Run: headless pygame with SDL's dummy video driver; simulated clock (each Clock.tick advances the game by its frame time, no real sleeping); random seed 0; keys injected as events and as key.get_pressed() state; mouse plan: one left click at the window centre at the start of phase 2, then a move to the lower-right quarter at the start of phase 3.
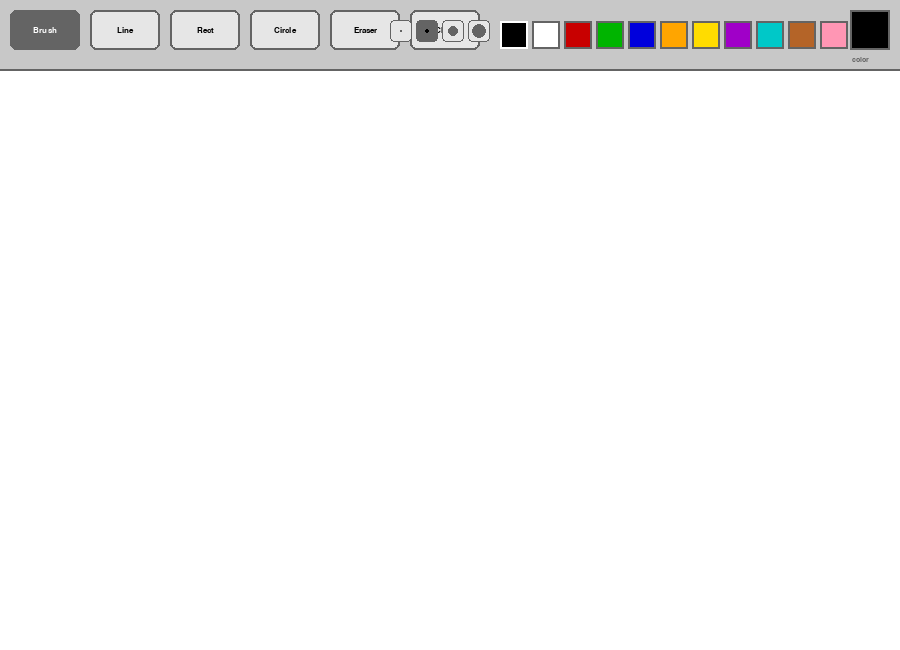
Frame 1 of 4 · flips 1–60 · no input
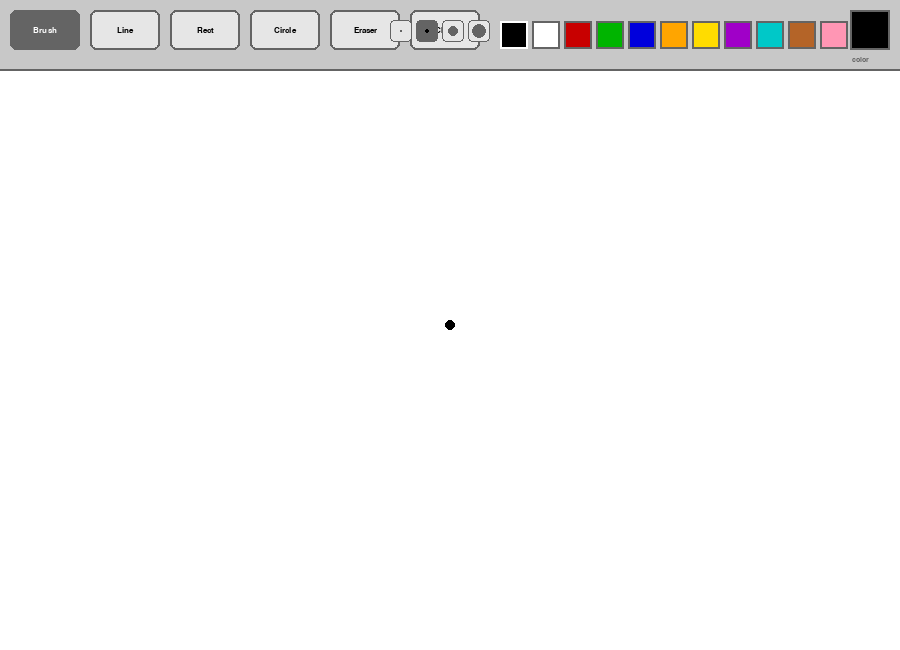
Frame 2 of 4 · flips 61–180 · clicked the window centre · tapped SPACE, RETURN · held RIGHT (→), D
Frame 3 of 4 · flips 181–300 · moved the mouse to the lower-right quarter · held DOWN (↓), S · screen unchanged from frame 2, image omitted
Frame 4 of 4 · flips 301–420 · held LEFT (←), A, UP (↑), W · screen unchanged from frame 3, image omitted

The pygame program that drew these frames:

# ============================================================
# Paint — extended from NerdParadise PyGame Tutorial Part 6
# Added: Rectangle tool, Circle tool, Eraser, Color picker
# ============================================================

import pygame
import sys

pygame.init()

# ── Window dimensions ────────────────────────────────────────
SCREEN_W   = 900
SCREEN_H   = 650
TOOLBAR_H  = 70       # height of the top toolbar

# ── Colors ───────────────────────────────────────────────────
WHITE      = (255, 255, 255)
BLACK      = (0,   0,   0)
GRAY       = (200, 200, 200)
DARK_GRAY  = (100, 100, 100)
LIGHT_GRAY = (230, 230, 230)

# Palette of selectable drawing colors
PALETTE = [
    (0,   0,   0),       # black
    (255, 255, 255),     # white
    (200, 0,   0),       # red
    (0,   180, 0),       # green
    (0,   0,   220),     # blue
    (255, 165, 0),       # orange
    (255, 220, 0),       # yellow
    (160, 0,   200),     # purple
    (0,   200, 200),     # cyan
    (180, 100, 40),      # brown
    (255, 150, 180),     # pink
    (100, 100, 100),     # dark gray
]

# ── Setup ────────────────────────────────────────────────────
screen  = pygame.display.set_mode((SCREEN_W, SCREEN_H))
pygame.display.set_caption("Paint")
clock   = pygame.time.Clock()

# Canvas is a separate surface below the toolbar
canvas  = pygame.Surface((SCREEN_W, SCREEN_H - TOOLBAR_H))
canvas.fill(WHITE)

# ── Fonts ────────────────────────────────────────────────────
font      = pygame.font.SysFont("Courier New", 13, bold=True)
font_tiny = pygame.font.SysFont("Courier New", 11)


# ════════════════════════════════════════════════════════════ #
#  Tool button                                                 #
# ════════════════════════════════════════════════════════════ #
class ToolButton:
    """A clickable toolbar button with a label."""

    def __init__(self, x, y, w, h, label, tool_name):
        self.rect      = pygame.Rect(x, y, w, h)
        self.label     = label
        self.tool_name = tool_name

    def draw(self, surf, active):
        # Active tool gets a highlighted background
        bg = DARK_GRAY if active else LIGHT_GRAY
        pygame.draw.rect(surf, bg, self.rect, border_radius=6)
        pygame.draw.rect(surf, DARK_GRAY, self.rect, 2, border_radius=6)

        color = WHITE if active else BLACK
        text  = font.render(self.label, True, color)
        surf.blit(text, (self.rect.centerx - text.get_width()  // 2,
                         self.rect.centery - text.get_height() // 2))

    def is_clicked(self, pos):
        return self.rect.collidepoint(pos)


# ════════════════════════════════════════════════════════════ #
#  Build toolbar buttons                                       #
# ════════════════════════════════════════════════════════════ #
TOOLS = [
    ToolButton(10,  10, 70, 40, "Brush",  "brush"),
    ToolButton(90,  10, 70, 40, "Line",   "line"),
    ToolButton(170, 10, 70, 40, "Rect",   "rect"),
    ToolButton(250, 10, 70, 40, "Circle", "circle"),
    ToolButton(330, 10, 70, 40, "Eraser", "eraser"),
    ToolButton(410, 10, 70, 40, "Clear",  "clear"),   # special action, not a drawing tool
]

# ── Palette color swatches ────────────────────────────────────
SWATCH_SIZE  = 28
SWATCH_START = 500    # x offset where palette starts
SWATCHES     = []
for i, color in enumerate(PALETTE):
    x = SWATCH_START + i * (SWATCH_SIZE + 4)
    SWATCHES.append(pygame.Rect(x, (TOOLBAR_H - SWATCH_SIZE) // 2,
                                SWATCH_SIZE, SWATCH_SIZE))

# ── Brush size buttons ────────────────────────────────────────
SIZE_BUTTONS = []
for i, size in enumerate([2, 5, 10, 18]):
    x = SWATCH_START - 110 + i * 26
    SIZE_BUTTONS.append((pygame.Rect(x, 20, 22, 22), size))


# ════════════════════════════════════════════════════════════ #
#  Draw the toolbar                                            #
# ════════════════════════════════════════════════════════════ #
def draw_toolbar(surf, current_tool, current_color, current_size):
    # Toolbar background
    pygame.draw.rect(surf, GRAY, (0, 0, SCREEN_W, TOOLBAR_H))
    pygame.draw.line(surf, DARK_GRAY, (0, TOOLBAR_H - 1), (SCREEN_W, TOOLBAR_H - 1), 2)

    # Tool buttons
    for btn in TOOLS:
        btn.draw(surf, btn.tool_name == current_tool)

    # Size buttons — small filled circles of increasing size
    for rect, size in SIZE_BUTTONS:
        active = (size == current_size)
        bg     = DARK_GRAY if active else LIGHT_GRAY
        pygame.draw.rect(surf, bg, rect, border_radius=4)
        pygame.draw.rect(surf, DARK_GRAY, rect, 1, border_radius=4)
        r = min(size // 2, 7)
        pygame.draw.circle(surf, BLACK if active else DARK_GRAY, rect.center, r)

    # Color swatches
    for i, (rect, color) in enumerate(zip(SWATCHES, PALETTE)):
        pygame.draw.rect(surf, color, rect)
        # White border on currently selected color
        border = WHITE if color == current_color else DARK_GRAY
        pygame.draw.rect(surf, border, rect, 2)

    # Current color preview box
    preview_rect = pygame.Rect(SCREEN_W - 50, 10, 40, 50 - 10)
    pygame.draw.rect(surf, current_color, preview_rect)
    pygame.draw.rect(surf, DARK_GRAY, preview_rect, 2)
    label = font_tiny.render("color", True, DARK_GRAY)
    surf.blit(label, (SCREEN_W - 48, TOOLBAR_H - 14))


# ════════════════════════════════════════════════════════════ #
#  Draw preview of shape being dragged                         #
# ════════════════════════════════════════════════════════════ #
def draw_preview(surf, tool, start, end, color, size):
    """
    Render a live preview of a rect or line while the user is dragging.
    We blit a temporary surface so the canvas isn't permanently modified.
    """
    if tool == "rect":
        x = min(start[0], end[0])
        y = min(start[1], end[1])
        w = abs(end[0] - start[0])
        h = abs(end[1] - start[1])
        pygame.draw.rect(surf, color, (x, y, w, h), size)

    elif tool == "circle":
        cx = (start[0] + end[0]) // 2
        cy = (start[1] + end[1]) // 2
        rx = abs(end[0] - start[0]) // 2
        ry = abs(end[1] - start[1]) // 2
        r  = max(rx, ry, 1)
        pygame.draw.circle(surf, color, (cx, cy), r, size)

    elif tool == "line":
        pygame.draw.line(surf, color, start, end, size)


# ════════════════════════════════════════════════════════════ #
#  State                                                       #
# ════════════════════════════════════════════════════════════ #
current_tool  = "brush"        # active drawing tool
current_color = BLACK          # active drawing color
brush_size    = 5              # brush / stroke width

drawing       = False          # is the mouse button held down?
drag_start    = None           # (x, y) where the drag started (canvas coords)
last_pos      = None           # last mouse position for continuous brush stroke


# ════════════════════════════════════════════════════════════ #
#  Helper: canvas coordinates from screen position             #
# ════════════════════════════════════════════════════════════ #
def to_canvas(screen_pos):
    """Subtract the toolbar height to convert screen → canvas coordinates."""
    return (screen_pos[0], screen_pos[1] - TOOLBAR_H)


def on_canvas(screen_pos):
    """Return True if the position is within the drawable canvas area."""
    return screen_pos[1] >= TOOLBAR_H


# ════════════════════════════════════════════════════════════ #
#  Main loop                                                   #
# ════════════════════════════════════════════════════════════ #
while True:
    clock.tick(60)

    mouse_pos    = pygame.mouse.get_pos()
    canvas_pos   = to_canvas(mouse_pos)

    for event in pygame.event.get():

        # ── Quit ─────────────────────────────────────────────
        if event.type == pygame.QUIT:
            pygame.quit()
            sys.exit()

        if event.type == pygame.KEYDOWN:
            if event.key == pygame.K_ESCAPE:
                pygame.quit()
                sys.exit()
            # Keyboard shortcuts for tools
            elif event.key == pygame.K_b:
                current_tool = "brush"
            elif event.key == pygame.K_l:
                current_tool = "line"
            elif event.key == pygame.K_r:
                current_tool = "rect"
            elif event.key == pygame.K_c:
                current_tool = "circle"
            elif event.key == pygame.K_e:
                current_tool = "eraser"
            elif event.key == pygame.K_DELETE:
                canvas.fill(WHITE)   # clear canvas

        # ── Mouse button DOWN ─────────────────────────────────
        if event.type == pygame.MOUSEBUTTONDOWN and event.button == 1:

            # Check toolbar clicks first
            clicked_toolbar = not on_canvas(mouse_pos)

            if clicked_toolbar:
                # Tool buttons
                for btn in TOOLS:
                    if btn.is_clicked(mouse_pos):
                        if btn.tool_name == "clear":
                            canvas.fill(WHITE)    # clear action
                        else:
                            current_tool = btn.tool_name

                # Size buttons
                for rect, size in SIZE_BUTTONS:
                    if rect.collidepoint(mouse_pos):
                        brush_size = size

                # Color swatches
                for rect, color in zip(SWATCHES, PALETTE):
                    if rect.collidepoint(mouse_pos):
                        current_color = color
                        # Switching to a color deselects eraser
                        if current_tool == "eraser":
                            current_tool = "brush"

            else:
                # Start drawing on canvas
                drawing    = True
                drag_start = canvas_pos
                last_pos   = canvas_pos

                # Brush & eraser paint immediately on press
                if current_tool in ("brush", "eraser"):
                    color = WHITE if current_tool == "eraser" else current_color
                    size  = brush_size * 3 if current_tool == "eraser" else brush_size
                    pygame.draw.circle(canvas, color, canvas_pos, size)

        # ── Mouse MOTION (held) ───────────────────────────────
        if event.type == pygame.MOUSEMOTION:
            if drawing and on_canvas(mouse_pos):
                if current_tool == "brush":
                    # Draw a line segment between last and current position
                    # for a smooth continuous stroke
                    if last_pos:
                        pygame.draw.line(canvas, current_color,
                                         last_pos, canvas_pos, brush_size * 2)
                    pygame.draw.circle(canvas, current_color, canvas_pos, brush_size)
                    last_pos = canvas_pos

                elif current_tool == "eraser":
                    # Eraser: paint white with a larger radius
                    eraser_size = brush_size * 3
                    if last_pos:
                        pygame.draw.line(canvas, WHITE, last_pos, canvas_pos, eraser_size * 2)
                    pygame.draw.circle(canvas, WHITE, canvas_pos, eraser_size)
                    last_pos = canvas_pos

                # Line, rect, circle preview is rendered live (not on canvas yet)

        # ── Mouse button UP ───────────────────────────────────
        if event.type == pygame.MOUSEBUTTONUP and event.button == 1:
            if drawing and drag_start:
                end = canvas_pos

                # Commit shape to canvas permanently on mouse release
                if current_tool == "line":
                    pygame.draw.line(canvas, current_color,
                                     drag_start, end, brush_size)

                elif current_tool == "rect":
                    x = min(drag_start[0], end[0])
                    y = min(drag_start[1], end[1])
                    w = abs(end[0] - drag_start[0])
                    h = abs(end[1] - drag_start[1])
                    pygame.draw.rect(canvas, current_color,
                                     (x, y, w, h), brush_size)

                elif current_tool == "circle":
                    cx = (drag_start[0] + end[0]) // 2
                    cy = (drag_start[1] + end[1]) // 2
                    r  = max(abs(end[0] - drag_start[0]) // 2,
                             abs(end[1] - drag_start[1]) // 2, 1)
                    pygame.draw.circle(canvas, current_color,
                                       (cx, cy), r, brush_size)

            drawing    = False
            drag_start = None
            last_pos   = None

    # ── Render ───────────────────────────────────────────────
    screen.fill(WHITE)

    # 1. Draw canvas (below toolbar)
    screen.blit(canvas, (0, TOOLBAR_H))

    # 2. Draw live shape preview while dragging (line / rect / circle)
    if drawing and drag_start and current_tool in ("line", "rect", "circle"):
        # Temporary surface so preview doesn't dirty the canvas
        preview = canvas.copy()
        draw_preview(preview, current_tool, drag_start, canvas_pos,
                     current_color, brush_size)
        screen.blit(preview, (0, TOOLBAR_H))

    # 3. Draw eraser cursor outline
    if current_tool == "eraser":
        pygame.draw.circle(screen, DARK_GRAY,
                           mouse_pos, brush_size * 3, 2)

    # 4. Draw toolbar on top
    draw_toolbar(screen, current_tool, current_color, brush_size)

    pygame.display.flip()
